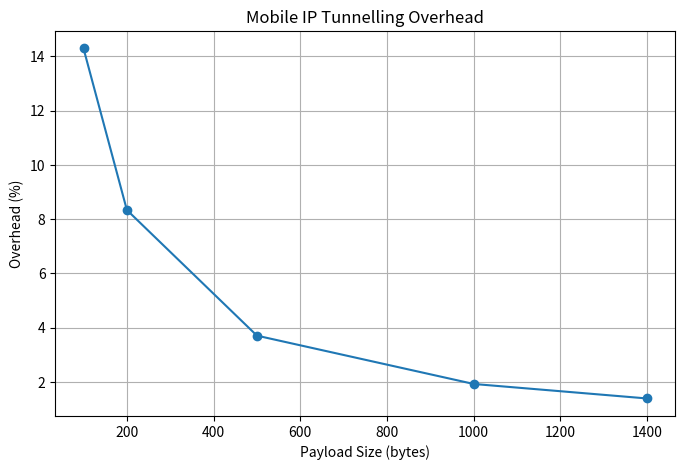
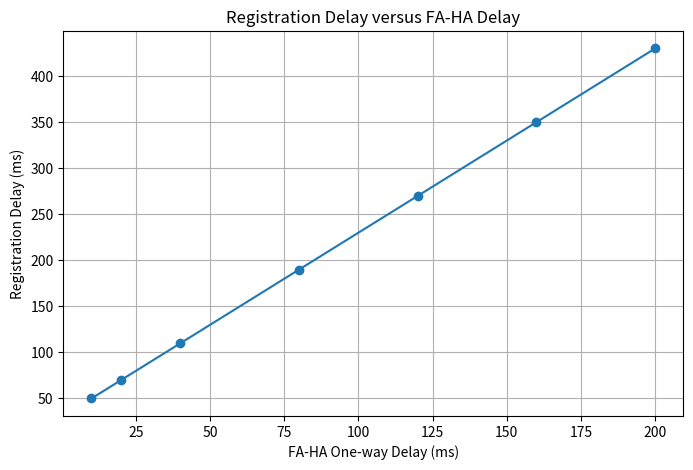

Write Python code to recreate these figures, in order.

import os
import pandas as pd
import matplotlib.pyplot as plt

# ==========================================
# Q2: MOBILE IP AND MOBILITY MANAGEMENT
# ==========================================

OUTPUT_DIR = "outputs"
os.makedirs(OUTPUT_DIR, exist_ok=True)

# Network configuration
MN_HOME_IP = "10.1.1.5"
HA_IP = "10.1.1.1"
FA_IP = "20.2.2.1"
CN_IP = "30.3.3.7"

BINDING_LIFETIME = 300  # seconds

WIRELESS_DELAY = 10     # ms
FA_HA_DELAY = 40        # ms, one-way
HA_PROCESSING = 10      # ms

L2_HANDOFF = 50         # ms
AGENT_DISCOVERY = 20    # ms

TUNNEL_HEADER = 20      # bytes
IP_UDP_HEADER = 40      # bytes


# ==========================================
# 1. MOBILE IP COMPONENTS
# ==========================================

class MobileNode:

    def __init__(self, home_ip):

        self.home_ip = home_ip
        self.care_of_address = None
        self.is_away = False

    def discover_agent(self, foreign_agent):

        print("\n[MN] Agent advertisement received.")
        print("[MN] Foreign Agent:", foreign_agent.ip)

        self.care_of_address = foreign_agent.ip
        self.is_away = True

        return self.care_of_address


class HomeAgent:

    def __init__(self, ip):

        self.ip = ip
        self.binding_table = {}

    def register_mobile_node(self, mobile_node, coa):

        self.binding_table[mobile_node.home_ip] = {
            "care_of_address": coa,
            "lifetime": BINDING_LIFETIME
        }

        print("\n[HA] Registration accepted.")
        print("[HA] Binding table updated:")
        print(
            mobile_node.home_ip,
            "->",
            coa
        )

    def get_care_of_address(self, home_ip):

        entry = self.binding_table.get(home_ip)

        if entry is None:
            return None

        return entry["care_of_address"]

    def encapsulate(self, packet, coa):

        tunnel_packet = {
            "outer_source": self.ip,
            "outer_destination": coa,
            "protocol": "IP-in-IP",
            "inner_packet": packet,
            "tunnel_header_bytes": TUNNEL_HEADER
        }

        print("\n[HA] IP-in-IP encapsulation completed.")
        print("[HA] Outer source:", self.ip)
        print("[HA] Outer destination:", coa)

        return tunnel_packet


class ForeignAgent:

    def __init__(self, ip):

        self.ip = ip

    def receive_registration(self, mobile_node, home_agent):

        print("\n[FA] Forwarding registration request to HA.")

        home_agent.register_mobile_node(
            mobile_node,
            mobile_node.care_of_address
        )

        print("[FA] Registration reply received from HA.")

    def decapsulate(self, tunnel_packet):

        print("\n[FA] Tunnel packet received.")
        print("[FA] Removing outer IP header.")

        return tunnel_packet["inner_packet"]


class CorrespondentNode:

    def __init__(self, ip):

        self.ip = ip

    def create_packet(self, destination, payload_size):

        packet = {
            "source": self.ip,
            "destination": destination,
            "payload_bytes": payload_size,
            "header_bytes": IP_UDP_HEADER
        }

        print("\n[CN] Packet created.")
        print("[CN] Source:", self.ip)
        print("[CN] Destination:", destination)

        return packet


# ==========================================
# 2. MOBILE IP SIMULATION
# ==========================================

def run_mobile_ip():

    print("\n================================")
    print(" MOBILE IP SIMULATION")
    print("================================")

    mn = MobileNode(MN_HOME_IP)
    ha = HomeAgent(HA_IP)
    fa = ForeignAgent(FA_IP)
    cn = CorrespondentNode(CN_IP)

    # Step 1: Agent discovery
    coa = mn.discover_agent(fa)

    # Step 2: Registration request
    print("\n[MN] Sending registration request.")

    registration_request = {
        "home_address": mn.home_ip,
        "care_of_address": coa,
        "lifetime": BINDING_LIFETIME
    }

    print("[MN] Request:", registration_request)

    # Step 3: FA forwards request to HA
    fa.receive_registration(mn, ha)

    # Step 4: Registration reply
    print("\n[MN] Registration successful.")
    print("[MN] Permanent home IP:", mn.home_ip)
    print("[MN] Current CoA:", mn.care_of_address)

    # Step 5: CN sends packet to home address
    packet = cn.create_packet(
        MN_HOME_IP,
        payload_size=200
    )

    # Step 6: HA checks binding table
    coa = ha.get_care_of_address(
        packet["destination"]
    )

    if coa is None:
        print("[HA] No valid binding found.")
        return

    # Step 7: HA encapsulates packet
    tunnel_packet = ha.encapsulate(
        packet,
        coa
    )

    # Step 8: FA decapsulates packet
    delivered_packet = fa.decapsulate(
        tunnel_packet
    )

    # Step 9: Deliver packet to MN
    print("\n[MN] Packet successfully delivered.")
    print(
        "[MN] Original destination:",
        delivered_packet["destination"]
    )

    print("\nMOBILE IP PACKET DELIVERY SUCCESSFUL")

    return ha


# ==========================================
# 3. REGISTRATION DELAY ANALYSIS
# ==========================================

def calculate_registration_delay():

    delay = (
        2 * (WIRELESS_DELAY + FA_HA_DELAY)
        + HA_PROCESSING
    )

    print("\nREGISTRATION DELAY ANALYSIS")
    print("---------------------------")

    print("Wireless delay:", WIRELESS_DELAY, "ms")
    print("FA-HA delay:", FA_HA_DELAY, "ms")
    print("HA processing:", HA_PROCESSING, "ms")

    print("Total registration delay:", delay, "ms")

    return delay


# ==========================================
# 4. TUNNELLING OVERHEAD ANALYSIS
# ==========================================

def calculate_tunnelling_overhead():

    payload_sizes = [100, 200, 500, 1000, 1400]

    results = []

    print("\nTUNNELLING OVERHEAD ANALYSIS")
    print("----------------------------")

    for payload in payload_sizes:

        original_size = (
            payload + IP_UDP_HEADER
        )

        tunnel_size = (
            original_size + TUNNEL_HEADER
        )

        overhead = (
            TUNNEL_HEADER / original_size
        ) * 100

        results.append({
            "Payload (bytes)": payload,
            "Original Packet (bytes)": original_size,
            "Tunnel Packet (bytes)": tunnel_size,
            "Overhead (%)": overhead
        })

    df = pd.DataFrame(results)

    print(df.round(2).to_string(index=False))

    df.to_csv(
        f"{OUTPUT_DIR}/tunnelling_overhead.csv",
        index=False
    )

    return df


# ==========================================
# 5. TRIANGULAR ROUTING ANALYSIS
# ==========================================

def calculate_routing_delay():

    cn_ha_delay = 30
    ha_fa_delay = 40
    fa_mn_delay = 10

    mobile_ip_delay = (
        cn_ha_delay
        + ha_fa_delay
        + fa_mn_delay
    )

    direct_path_delay = 45

    print("\nTRIANGULAR ROUTING ANALYSIS")
    print("---------------------------")

    print(
        "CN -> HA -> FA -> MN:",
        mobile_ip_delay,
        "ms"
    )

    print(
        "Direct route:",
        direct_path_delay,
        "ms"
    )

    print(
        "Additional delay:",
        mobile_ip_delay - direct_path_delay,
        "ms"
    )

    return mobile_ip_delay, direct_path_delay


# ==========================================
# 6. PACKET LOSS DURING MOBILITY
# ==========================================

def calculate_mobility_interruption():

    interruption = (
        L2_HANDOFF
        + AGENT_DISCOVERY
        + calculate_registration_delay()
    )

    packet_rate = 50

    lost_packets = (
        interruption / 1000
    ) * packet_rate

    print("\nMOBILITY INTERRUPTION ANALYSIS")
    print("------------------------------")

    print("Layer-2 handoff:", L2_HANDOFF, "ms")
    print("Agent discovery:", AGENT_DISCOVERY, "ms")

    print(
        "Total interruption:",
        interruption,
        "ms"
    )

    print(
        "Estimated lost packets:",
        lost_packets
    )

    return interruption, lost_packets


# ==========================================
# 7. GENERATE GRAPHS
# ==========================================

def generate_graphs(overhead_df):

    # Graph 1: Tunnelling overhead
    plt.figure(figsize=(8, 5))

    plt.plot(
        overhead_df["Payload (bytes)"],
        overhead_df["Overhead (%)"],
        marker="o"
    )

    plt.title("Mobile IP Tunnelling Overhead")
    plt.xlabel("Payload Size (bytes)")
    plt.ylabel("Overhead (%)")
    plt.grid(True)

    plt.savefig(
        f"{OUTPUT_DIR}/tunnelling_overhead.png",
        dpi=300
    )

    plt.show()

    # Graph 2: Registration delay
    backhaul_delays = [10, 20, 40, 80, 120, 160, 200]

    registration_delays = [
        2 * (WIRELESS_DELAY + d) + HA_PROCESSING
        for d in backhaul_delays
    ]

    plt.figure(figsize=(8, 5))

    plt.plot(
        backhaul_delays,
        registration_delays,
        marker="o"
    )

    plt.title("Registration Delay versus FA-HA Delay")
    plt.xlabel("FA-HA One-way Delay (ms)")
    plt.ylabel("Registration Delay (ms)")
    plt.grid(True)

    plt.savefig(
        f"{OUTPUT_DIR}/registration_delay.png",
        dpi=300
    )

    plt.show()


# ==========================================
# 8. MAIN PROGRAM
# ==========================================


def draw_mobile_ip_architecture():

    fig, ax = plt.subplots(figsize=(12, 6))

    nodes = {
        "Correspondent\nNode (CN)\n30.3.3.7": (1, 3),
        "Home Agent\n(HA)\n10.1.1.1": (4, 3),
        "Foreign Agent\n(FA)\n20.2.2.1": (7, 3),
        "Mobile Node\n(MN)\n10.1.1.5": (10, 3)
    }

    for name, (x, y) in nodes.items():

        ax.text(
            x, y, name,
            ha="center",
            va="center",
            fontsize=10,
            bbox=dict(
                boxstyle="round,pad=0.8",
                fc="lightblue",
                ec="black"
            )
        )

    # Packet forwarding
    ax.annotate(
        "",
        xy=(3.4, 3),
        xytext=(1.8, 3),
        arrowprops=dict(arrowstyle="->", lw=2)
    )

    ax.annotate(
        "",
        xy=(6.4, 3),
        xytext=(4.8, 3),
        arrowprops=dict(
            arrowstyle="->",
            lw=2,
            color="green"
        )
    )

    ax.annotate(
        "",
        xy=(9.4, 3),
        xytext=(7.8, 3),
        arrowprops=dict(
            arrowstyle="->",
            lw=2,
            color="green"
        )
    )

    ax.text(
        5.5, 4.2,
        "IP-in-IP Tunnel",
        ha="center",
        color="green",
        fontsize=12
    )

    ax.text(
        5.5, 1.5,
        "Home Address: 10.1.1.5\n"
        "Care-of Address: 20.2.2.1\n"
        "Binding: HA maps Home Address to CoA",
        ha="center",
        fontsize=11,
        bbox=dict(
            boxstyle="round",
            fc="lightyellow",
            ec="black"
        )
    )

    ax.set_title(
        "Mobile IP Network Architecture",
        fontsize=15
    )

    ax.set_xlim(0, 11)
    ax.set_ylim(0, 5)
    ax.axis("off")

    plt.tight_layout()

    plt.savefig(
        f"{OUTPUT_DIR}/mobile_ip_architecture.png",
        dpi=300
    )

    plt.show()


if __name__ == "__main__":
    draw_mobile_ip_architecture()
    run_mobile_ip()

    calculate_registration_delay()

    overhead_df = calculate_tunnelling_overhead()

    calculate_routing_delay()

    calculate_mobility_interruption()

    generate_graphs(overhead_df)

    print("\n================================")
    print(" MOBILE IP SIMULATION COMPLETED")
    print("================================")

    print("Check the outputs folder.")
